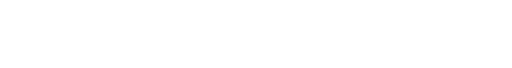
t = 0.00 s
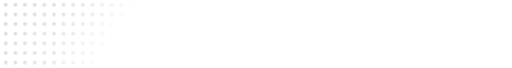
t = 0.22 s
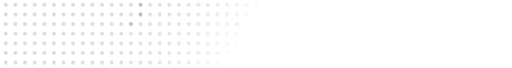
t = 0.44 s
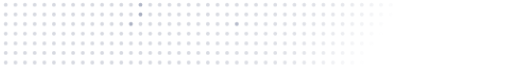
t = 0.66 s
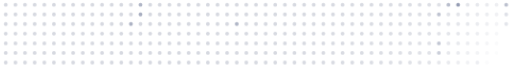
t = 0.88 s

The animated SVG that drew these frames (rendered in a browser with its animation timeline set to each time). Animation: 3 CSS @keyframes rules; one cycle of 0.88 s.

<svg xmlns="http://www.w3.org/2000/svg" width="480" height="64" viewBox="0 0 480 64">
  <style>
    text { font-family: "Widgets Sans", "DIN Next", "DIN Pro", "DIN 2014", Bahnschrift, "Noto Sans JP", "Noto Sans", sans-serif; }
    .key { fill: #2b3a67; } .sub { fill: #8c93a8; }
    .key-s { stroke: #2b3a67; fill: none; } .sub-s { stroke: #8c93a8; fill: none; }
    .name { font-size: 26px; font-weight: 400; letter-spacing: 0.04em; }
    .num { font-size: 28px; font-weight: 300; }
    .label { font-size: 11px; letter-spacing: 0.08em; }
    @media (prefers-color-scheme: dark) {
      .key { fill: #a5b4fc; } .sub { fill: #5d6480; }
      .key-s { stroke: #a5b4fc; } .sub-s { stroke: #5d6480; }
    }
    @keyframes fade { from { opacity: 0; } }
    @keyframes rise { from { opacity: 0; transform: translateY(4px); } }
    @keyframes grow { from { transform: scaleX(0); } }
    @media (prefers-reduced-motion: reduce) { * { animation: none !important; } }
  </style>
  <circle cx="4.5" cy="4.5" r="1.8" class="sub" opacity="0.35" style="animation: fade 500ms cubic-bezier(.2,.7,.2,1) 0ms both;"/>
  <circle cx="4.5" cy="13.6" r="1.8" class="sub" opacity="0.35" style="animation: fade 500ms cubic-bezier(.2,.7,.2,1) 10ms both;"/>
  <circle cx="4.5" cy="22.6" r="1.8" class="sub" opacity="0.35" style="animation: fade 500ms cubic-bezier(.2,.7,.2,1) 20ms both;"/>
  <circle cx="4.5" cy="31.7" r="1.8" class="sub" opacity="0.35" style="animation: fade 500ms cubic-bezier(.2,.7,.2,1) 30ms both;"/>
  <circle cx="4.5" cy="40.8" r="1.8" class="sub" opacity="0.35" style="animation: fade 500ms cubic-bezier(.2,.7,.2,1) 40ms both;"/>
  <circle cx="4.5" cy="49.8" r="1.8" class="sub" opacity="0.35" style="animation: fade 500ms cubic-bezier(.2,.7,.2,1) 50ms both;"/>
  <circle cx="4.5" cy="58.9" r="1.8" class="sub" opacity="0.35" style="animation: fade 500ms cubic-bezier(.2,.7,.2,1) 60ms both;"/>
  <circle cx="13.6" cy="4.5" r="1.8" class="sub" opacity="0.35" style="animation: fade 500ms cubic-bezier(.2,.7,.2,1) 16ms both;"/>
  <circle cx="13.6" cy="13.6" r="1.8" class="sub" opacity="0.35" style="animation: fade 500ms cubic-bezier(.2,.7,.2,1) 26ms both;"/>
  <circle cx="13.6" cy="22.6" r="1.8" class="sub" opacity="0.35" style="animation: fade 500ms cubic-bezier(.2,.7,.2,1) 36ms both;"/>
  <circle cx="13.6" cy="31.7" r="1.8" class="sub" opacity="0.35" style="animation: fade 500ms cubic-bezier(.2,.7,.2,1) 46ms both;"/>
  <circle cx="13.6" cy="40.8" r="1.8" class="sub" opacity="0.35" style="animation: fade 500ms cubic-bezier(.2,.7,.2,1) 56ms both;"/>
  <circle cx="13.6" cy="49.8" r="1.8" class="sub" opacity="0.35" style="animation: fade 500ms cubic-bezier(.2,.7,.2,1) 66ms both;"/>
  <circle cx="13.6" cy="58.9" r="1.8" class="sub" opacity="0.35" style="animation: fade 500ms cubic-bezier(.2,.7,.2,1) 76ms both;"/>
  <circle cx="22.6" cy="4.5" r="1.8" class="sub" opacity="0.35" style="animation: fade 500ms cubic-bezier(.2,.7,.2,1) 32ms both;"/>
  <circle cx="22.6" cy="13.6" r="1.8" class="sub" opacity="0.35" style="animation: fade 500ms cubic-bezier(.2,.7,.2,1) 42ms both;"/>
  <circle cx="22.6" cy="22.6" r="1.8" class="sub" opacity="0.35" style="animation: fade 500ms cubic-bezier(.2,.7,.2,1) 52ms both;"/>
  <circle cx="22.6" cy="31.7" r="1.8" class="sub" opacity="0.35" style="animation: fade 500ms cubic-bezier(.2,.7,.2,1) 62ms both;"/>
  <circle cx="22.6" cy="40.8" r="1.8" class="sub" opacity="0.35" style="animation: fade 500ms cubic-bezier(.2,.7,.2,1) 72ms both;"/>
  <circle cx="22.6" cy="49.8" r="1.8" class="sub" opacity="0.35" style="animation: fade 500ms cubic-bezier(.2,.7,.2,1) 82ms both;"/>
  <circle cx="22.6" cy="58.9" r="1.8" class="sub" opacity="0.35" style="animation: fade 500ms cubic-bezier(.2,.7,.2,1) 92ms both;"/>
  <circle cx="31.7" cy="4.5" r="1.8" class="sub" opacity="0.35" style="animation: fade 500ms cubic-bezier(.2,.7,.2,1) 48ms both;"/>
  <circle cx="31.7" cy="13.6" r="1.8" class="sub" opacity="0.35" style="animation: fade 500ms cubic-bezier(.2,.7,.2,1) 58ms both;"/>
  <circle cx="31.7" cy="22.6" r="1.8" class="sub" opacity="0.35" style="animation: fade 500ms cubic-bezier(.2,.7,.2,1) 68ms both;"/>
  <circle cx="31.7" cy="31.7" r="1.8" class="sub" opacity="0.35" style="animation: fade 500ms cubic-bezier(.2,.7,.2,1) 78ms both;"/>
  <circle cx="31.7" cy="40.8" r="1.8" class="sub" opacity="0.35" style="animation: fade 500ms cubic-bezier(.2,.7,.2,1) 88ms both;"/>
  <circle cx="31.7" cy="49.8" r="1.8" class="sub" opacity="0.35" style="animation: fade 500ms cubic-bezier(.2,.7,.2,1) 98ms both;"/>
  <circle cx="31.7" cy="58.9" r="1.8" class="sub" opacity="0.35" style="animation: fade 500ms cubic-bezier(.2,.7,.2,1) 108ms both;"/>
  <circle cx="40.8" cy="4.5" r="1.8" class="sub" opacity="0.35" style="animation: fade 500ms cubic-bezier(.2,.7,.2,1) 64ms both;"/>
  <circle cx="40.8" cy="13.6" r="1.8" class="sub" opacity="0.35" style="animation: fade 500ms cubic-bezier(.2,.7,.2,1) 74ms both;"/>
  <circle cx="40.8" cy="22.6" r="1.8" class="sub" opacity="0.35" style="animation: fade 500ms cubic-bezier(.2,.7,.2,1) 84ms both;"/>
  <circle cx="40.8" cy="31.7" r="1.8" class="sub" opacity="0.35" style="animation: fade 500ms cubic-bezier(.2,.7,.2,1) 94ms both;"/>
  <circle cx="40.8" cy="40.8" r="1.8" class="sub" opacity="0.35" style="animation: fade 500ms cubic-bezier(.2,.7,.2,1) 104ms both;"/>
  <circle cx="40.8" cy="49.8" r="1.8" class="sub" opacity="0.35" style="animation: fade 500ms cubic-bezier(.2,.7,.2,1) 114ms both;"/>
  <circle cx="40.8" cy="58.9" r="1.8" class="sub" opacity="0.35" style="animation: fade 500ms cubic-bezier(.2,.7,.2,1) 124ms both;"/>
  <circle cx="49.8" cy="4.5" r="1.8" class="sub" opacity="0.35" style="animation: fade 500ms cubic-bezier(.2,.7,.2,1) 80ms both;"/>
  <circle cx="49.8" cy="13.6" r="1.8" class="sub" opacity="0.35" style="animation: fade 500ms cubic-bezier(.2,.7,.2,1) 90ms both;"/>
  <circle cx="49.8" cy="22.6" r="1.8" class="sub" opacity="0.35" style="animation: fade 500ms cubic-bezier(.2,.7,.2,1) 100ms both;"/>
  <circle cx="49.8" cy="31.7" r="1.8" class="sub" opacity="0.35" style="animation: fade 500ms cubic-bezier(.2,.7,.2,1) 110ms both;"/>
  <circle cx="49.8" cy="40.8" r="1.8" class="sub" opacity="0.35" style="animation: fade 500ms cubic-bezier(.2,.7,.2,1) 120ms both;"/>
  <circle cx="49.8" cy="49.8" r="1.8" class="sub" opacity="0.35" style="animation: fade 500ms cubic-bezier(.2,.7,.2,1) 130ms both;"/>
  <circle cx="49.8" cy="58.9" r="1.8" class="sub" opacity="0.35" style="animation: fade 500ms cubic-bezier(.2,.7,.2,1) 140ms both;"/>
  <circle cx="58.9" cy="4.5" r="1.8" class="sub" opacity="0.35" style="animation: fade 500ms cubic-bezier(.2,.7,.2,1) 96ms both;"/>
  <circle cx="58.9" cy="13.6" r="1.8" class="sub" opacity="0.35" style="animation: fade 500ms cubic-bezier(.2,.7,.2,1) 106ms both;"/>
  <circle cx="58.9" cy="22.6" r="1.8" class="sub" opacity="0.35" style="animation: fade 500ms cubic-bezier(.2,.7,.2,1) 116ms both;"/>
  <circle cx="58.9" cy="31.7" r="1.8" class="sub" opacity="0.35" style="animation: fade 500ms cubic-bezier(.2,.7,.2,1) 126ms both;"/>
  <circle cx="58.9" cy="40.8" r="1.8" class="sub" opacity="0.35" style="animation: fade 500ms cubic-bezier(.2,.7,.2,1) 136ms both;"/>
  <circle cx="58.9" cy="49.8" r="1.8" class="sub" opacity="0.35" style="animation: fade 500ms cubic-bezier(.2,.7,.2,1) 146ms both;"/>
  <circle cx="58.9" cy="58.9" r="1.8" class="sub" opacity="0.35" style="animation: fade 500ms cubic-bezier(.2,.7,.2,1) 156ms both;"/>
  <circle cx="67.9" cy="4.5" r="1.8" class="sub" opacity="0.35" style="animation: fade 500ms cubic-bezier(.2,.7,.2,1) 112ms both;"/>
  <circle cx="67.9" cy="13.6" r="1.8" class="sub" opacity="0.35" style="animation: fade 500ms cubic-bezier(.2,.7,.2,1) 122ms both;"/>
  <circle cx="67.9" cy="22.6" r="1.8" class="sub" opacity="0.35" style="animation: fade 500ms cubic-bezier(.2,.7,.2,1) 132ms both;"/>
  <circle cx="67.9" cy="31.7" r="1.8" class="sub" opacity="0.35" style="animation: fade 500ms cubic-bezier(.2,.7,.2,1) 142ms both;"/>
  <circle cx="67.9" cy="40.8" r="1.8" class="sub" opacity="0.35" style="animation: fade 500ms cubic-bezier(.2,.7,.2,1) 152ms both;"/>
  <circle cx="67.9" cy="49.8" r="1.8" class="sub" opacity="0.35" style="animation: fade 500ms cubic-bezier(.2,.7,.2,1) 162ms both;"/>
  <circle cx="67.9" cy="58.9" r="1.8" class="sub" opacity="0.35" style="animation: fade 500ms cubic-bezier(.2,.7,.2,1) 172ms both;"/>
  <circle cx="77" cy="4.5" r="1.8" class="sub" opacity="0.35" style="animation: fade 500ms cubic-bezier(.2,.7,.2,1) 128ms both;"/>
  <circle cx="77" cy="13.6" r="1.8" class="sub" opacity="0.35" style="animation: fade 500ms cubic-bezier(.2,.7,.2,1) 138ms both;"/>
  <circle cx="77" cy="22.6" r="1.8" class="sub" opacity="0.35" style="animation: fade 500ms cubic-bezier(.2,.7,.2,1) 148ms both;"/>
  <circle cx="77" cy="31.7" r="1.8" class="sub" opacity="0.35" style="animation: fade 500ms cubic-bezier(.2,.7,.2,1) 158ms both;"/>
  <circle cx="77" cy="40.8" r="1.8" class="sub" opacity="0.35" style="animation: fade 500ms cubic-bezier(.2,.7,.2,1) 168ms both;"/>
  <circle cx="77" cy="49.8" r="1.8" class="sub" opacity="0.35" style="animation: fade 500ms cubic-bezier(.2,.7,.2,1) 178ms both;"/>
  <circle cx="77" cy="58.9" r="1.8" class="sub" opacity="0.35" style="animation: fade 500ms cubic-bezier(.2,.7,.2,1) 188ms both;"/>
  <circle cx="86" cy="4.5" r="1.8" class="sub" opacity="0.35" style="animation: fade 500ms cubic-bezier(.2,.7,.2,1) 144ms both;"/>
  <circle cx="86" cy="13.6" r="1.8" class="sub" opacity="0.35" style="animation: fade 500ms cubic-bezier(.2,.7,.2,1) 154ms both;"/>
  <circle cx="86" cy="22.6" r="1.8" class="sub" opacity="0.35" style="animation: fade 500ms cubic-bezier(.2,.7,.2,1) 164ms both;"/>
  <circle cx="86" cy="31.7" r="1.8" class="sub" opacity="0.35" style="animation: fade 500ms cubic-bezier(.2,.7,.2,1) 174ms both;"/>
  <circle cx="86" cy="40.8" r="1.8" class="sub" opacity="0.35" style="animation: fade 500ms cubic-bezier(.2,.7,.2,1) 184ms both;"/>
  <circle cx="86" cy="49.8" r="1.8" class="sub" opacity="0.35" style="animation: fade 500ms cubic-bezier(.2,.7,.2,1) 194ms both;"/>
  <circle cx="86" cy="58.9" r="1.8" class="sub" opacity="0.35" style="animation: fade 500ms cubic-bezier(.2,.7,.2,1) 204ms both;"/>
  <circle cx="95.1" cy="4.5" r="1.8" class="sub" opacity="0.35" style="animation: fade 500ms cubic-bezier(.2,.7,.2,1) 160ms both;"/>
  <circle cx="95.1" cy="13.6" r="1.8" class="sub" opacity="0.35" style="animation: fade 500ms cubic-bezier(.2,.7,.2,1) 170ms both;"/>
  <circle cx="95.1" cy="22.6" r="1.8" class="sub" opacity="0.35" style="animation: fade 500ms cubic-bezier(.2,.7,.2,1) 180ms both;"/>
  <circle cx="95.1" cy="31.7" r="1.8" class="sub" opacity="0.35" style="animation: fade 500ms cubic-bezier(.2,.7,.2,1) 190ms both;"/>
  <circle cx="95.1" cy="40.8" r="1.8" class="sub" opacity="0.35" style="animation: fade 500ms cubic-bezier(.2,.7,.2,1) 200ms both;"/>
  <circle cx="95.1" cy="49.8" r="1.8" class="sub" opacity="0.35" style="animation: fade 500ms cubic-bezier(.2,.7,.2,1) 210ms both;"/>
  <circle cx="95.1" cy="58.9" r="1.8" class="sub" opacity="0.35" style="animation: fade 500ms cubic-bezier(.2,.7,.2,1) 220ms both;"/>
  <circle cx="104.2" cy="4.5" r="1.8" class="sub" opacity="0.35" style="animation: fade 500ms cubic-bezier(.2,.7,.2,1) 176ms both;"/>
  <circle cx="104.2" cy="13.6" r="1.8" class="sub" opacity="0.35" style="animation: fade 500ms cubic-bezier(.2,.7,.2,1) 186ms both;"/>
  <circle cx="104.2" cy="22.6" r="1.8" class="sub" opacity="0.35" style="animation: fade 500ms cubic-bezier(.2,.7,.2,1) 196ms both;"/>
  <circle cx="104.2" cy="31.7" r="1.8" class="sub" opacity="0.35" style="animation: fade 500ms cubic-bezier(.2,.7,.2,1) 206ms both;"/>
  <circle cx="104.2" cy="40.8" r="1.8" class="sub" opacity="0.35" style="animation: fade 500ms cubic-bezier(.2,.7,.2,1) 216ms both;"/>
  <circle cx="104.2" cy="49.8" r="1.8" class="sub" opacity="0.35" style="animation: fade 500ms cubic-bezier(.2,.7,.2,1) 226ms both;"/>
  <circle cx="104.2" cy="58.9" r="1.8" class="sub" opacity="0.35" style="animation: fade 500ms cubic-bezier(.2,.7,.2,1) 236ms both;"/>
  <circle cx="113.2" cy="4.5" r="1.8" class="sub" opacity="0.35" style="animation: fade 500ms cubic-bezier(.2,.7,.2,1) 192ms both;"/>
  <circle cx="113.2" cy="13.6" r="1.8" class="sub" opacity="0.35" style="animation: fade 500ms cubic-bezier(.2,.7,.2,1) 202ms both;"/>
  <circle cx="113.2" cy="22.6" r="1.8" class="sub" opacity="0.35" style="animation: fade 500ms cubic-bezier(.2,.7,.2,1) 212ms both;"/>
  <circle cx="113.2" cy="31.7" r="1.8" class="sub" opacity="0.35" style="animation: fade 500ms cubic-bezier(.2,.7,.2,1) 222ms both;"/>
  <circle cx="113.2" cy="40.8" r="1.8" class="sub" opacity="0.35" style="animation: fade 500ms cubic-bezier(.2,.7,.2,1) 232ms both;"/>
  <circle cx="113.2" cy="49.8" r="1.8" class="sub" opacity="0.35" style="animation: fade 500ms cubic-bezier(.2,.7,.2,1) 242ms both;"/>
  <circle cx="113.2" cy="58.9" r="1.8" class="sub" opacity="0.35" style="animation: fade 500ms cubic-bezier(.2,.7,.2,1) 252ms both;"/>
  <circle cx="122.3" cy="4.5" r="1.8" class="sub" opacity="0.35" style="animation: fade 500ms cubic-bezier(.2,.7,.2,1) 208ms both;"/>
  <circle cx="122.3" cy="13.6" r="1.8" class="sub" opacity="0.35" style="animation: fade 500ms cubic-bezier(.2,.7,.2,1) 218ms both;"/>
  <circle cx="122.3" cy="22.6" r="1.8" class="key" opacity="0.39" style="animation: fade 500ms cubic-bezier(.2,.7,.2,1) 228ms both;"/>
  <circle cx="122.3" cy="31.7" r="1.8" class="sub" opacity="0.35" style="animation: fade 500ms cubic-bezier(.2,.7,.2,1) 238ms both;"/>
  <circle cx="122.3" cy="40.8" r="1.8" class="sub" opacity="0.35" style="animation: fade 500ms cubic-bezier(.2,.7,.2,1) 248ms both;"/>
  <circle cx="122.3" cy="49.8" r="1.8" class="sub" opacity="0.35" style="animation: fade 500ms cubic-bezier(.2,.7,.2,1) 258ms both;"/>
  <circle cx="122.3" cy="58.9" r="1.8" class="sub" opacity="0.35" style="animation: fade 500ms cubic-bezier(.2,.7,.2,1) 268ms both;"/>
  <circle cx="131.3" cy="4.5" r="1.8" class="key" opacity="0.37" style="animation: fade 500ms cubic-bezier(.2,.7,.2,1) 224ms both;"/>
  <circle cx="131.3" cy="13.6" r="1.8" class="key" opacity="0.41" style="animation: fade 500ms cubic-bezier(.2,.7,.2,1) 234ms both;"/>
  <circle cx="131.3" cy="22.6" r="1.8" class="sub" opacity="0.35" style="animation: fade 500ms cubic-bezier(.2,.7,.2,1) 244ms both;"/>
  <circle cx="131.3" cy="31.7" r="1.8" class="sub" opacity="0.35" style="animation: fade 500ms cubic-bezier(.2,.7,.2,1) 254ms both;"/>
  <circle cx="131.3" cy="40.8" r="1.8" class="sub" opacity="0.35" style="animation: fade 500ms cubic-bezier(.2,.7,.2,1) 264ms both;"/>
  <circle cx="131.3" cy="49.8" r="1.8" class="sub" opacity="0.35" style="animation: fade 500ms cubic-bezier(.2,.7,.2,1) 274ms both;"/>
  <circle cx="131.3" cy="58.9" r="1.8" class="sub" opacity="0.35" style="animation: fade 500ms cubic-bezier(.2,.7,.2,1) 284ms both;"/>
  <circle cx="140.4" cy="4.5" r="1.8" class="sub" opacity="0.35" style="animation: fade 500ms cubic-bezier(.2,.7,.2,1) 240ms both;"/>
  <circle cx="140.4" cy="13.6" r="1.8" class="sub" opacity="0.35" style="animation: fade 500ms cubic-bezier(.2,.7,.2,1) 250ms both;"/>
  <circle cx="140.4" cy="22.6" r="1.8" class="sub" opacity="0.35" style="animation: fade 500ms cubic-bezier(.2,.7,.2,1) 260ms both;"/>
  <circle cx="140.4" cy="31.7" r="1.8" class="sub" opacity="0.35" style="animation: fade 500ms cubic-bezier(.2,.7,.2,1) 270ms both;"/>
  <circle cx="140.4" cy="40.8" r="1.8" class="sub" opacity="0.35" style="animation: fade 500ms cubic-bezier(.2,.7,.2,1) 280ms both;"/>
  <circle cx="140.4" cy="49.8" r="1.8" class="sub" opacity="0.35" style="animation: fade 500ms cubic-bezier(.2,.7,.2,1) 290ms both;"/>
  <circle cx="140.4" cy="58.9" r="1.8" class="sub" opacity="0.35" style="animation: fade 500ms cubic-bezier(.2,.7,.2,1) 300ms both;"/>
  <circle cx="149.4" cy="4.5" r="1.8" class="sub" opacity="0.35" style="animation: fade 500ms cubic-bezier(.2,.7,.2,1) 256ms both;"/>
  <circle cx="149.4" cy="13.6" r="1.8" class="sub" opacity="0.35" style="animation: fade 500ms cubic-bezier(.2,.7,.2,1) 266ms both;"/>
  <circle cx="149.4" cy="22.6" r="1.8" class="sub" opacity="0.35" style="animation: fade 500ms cubic-bezier(.2,.7,.2,1) 276ms both;"/>
  <circle cx="149.4" cy="31.7" r="1.8" class="sub" opacity="0.35" style="animation: fade 500ms cubic-bezier(.2,.7,.2,1) 286ms both;"/>
  <circle cx="149.4" cy="40.8" r="1.8" class="sub" opacity="0.35" style="animation: fade 500ms cubic-bezier(.2,.7,.2,1) 296ms both;"/>
  <circle cx="149.4" cy="49.8" r="1.8" class="sub" opacity="0.35" style="animation: fade 500ms cubic-bezier(.2,.7,.2,1) 306ms both;"/>
  <circle cx="149.4" cy="58.9" r="1.8" class="sub" opacity="0.35" style="animation: fade 500ms cubic-bezier(.2,.7,.2,1) 316ms both;"/>
  <circle cx="158.5" cy="4.5" r="1.8" class="sub" opacity="0.35" style="animation: fade 500ms cubic-bezier(.2,.7,.2,1) 272ms both;"/>
  <circle cx="158.5" cy="13.6" r="1.8" class="sub" opacity="0.35" style="animation: fade 500ms cubic-bezier(.2,.7,.2,1) 282ms both;"/>
  <circle cx="158.5" cy="22.6" r="1.8" class="sub" opacity="0.35" style="animation: fade 500ms cubic-bezier(.2,.7,.2,1) 292ms both;"/>
  <circle cx="158.5" cy="31.7" r="1.8" class="sub" opacity="0.35" style="animation: fade 500ms cubic-bezier(.2,.7,.2,1) 302ms both;"/>
  <circle cx="158.5" cy="40.8" r="1.8" class="sub" opacity="0.35" style="animation: fade 500ms cubic-bezier(.2,.7,.2,1) 312ms both;"/>
  <circle cx="158.5" cy="49.8" r="1.8" class="sub" opacity="0.35" style="animation: fade 500ms cubic-bezier(.2,.7,.2,1) 322ms both;"/>
  <circle cx="158.5" cy="58.9" r="1.8" class="sub" opacity="0.35" style="animation: fade 500ms cubic-bezier(.2,.7,.2,1) 332ms both;"/>
  <circle cx="167.5" cy="4.5" r="1.8" class="sub" opacity="0.35" style="animation: fade 500ms cubic-bezier(.2,.7,.2,1) 288ms both;"/>
  <circle cx="167.5" cy="13.6" r="1.8" class="sub" opacity="0.35" style="animation: fade 500ms cubic-bezier(.2,.7,.2,1) 298ms both;"/>
  <circle cx="167.5" cy="22.6" r="1.8" class="sub" opacity="0.35" style="animation: fade 500ms cubic-bezier(.2,.7,.2,1) 308ms both;"/>
  <circle cx="167.5" cy="31.7" r="1.8" class="sub" opacity="0.35" style="animation: fade 500ms cubic-bezier(.2,.7,.2,1) 318ms both;"/>
  <circle cx="167.5" cy="40.8" r="1.8" class="sub" opacity="0.35" style="animation: fade 500ms cubic-bezier(.2,.7,.2,1) 328ms both;"/>
  <circle cx="167.5" cy="49.8" r="1.8" class="sub" opacity="0.35" style="animation: fade 500ms cubic-bezier(.2,.7,.2,1) 338ms both;"/>
  <circle cx="167.5" cy="58.9" r="1.8" class="sub" opacity="0.35" style="animation: fade 500ms cubic-bezier(.2,.7,.2,1) 348ms both;"/>
  <circle cx="176.6" cy="4.5" r="1.8" class="sub" opacity="0.35" style="animation: fade 500ms cubic-bezier(.2,.7,.2,1) 304ms both;"/>
  <circle cx="176.6" cy="13.6" r="1.8" class="sub" opacity="0.35" style="animation: fade 500ms cubic-bezier(.2,.7,.2,1) 314ms both;"/>
  <circle cx="176.6" cy="22.6" r="1.8" class="sub" opacity="0.35" style="animation: fade 500ms cubic-bezier(.2,.7,.2,1) 324ms both;"/>
  <circle cx="176.6" cy="31.7" r="1.8" class="sub" opacity="0.35" style="animation: fade 500ms cubic-bezier(.2,.7,.2,1) 334ms both;"/>
  <circle cx="176.6" cy="40.8" r="1.8" class="sub" opacity="0.35" style="animation: fade 500ms cubic-bezier(.2,.7,.2,1) 344ms both;"/>
  <circle cx="176.6" cy="49.8" r="1.8" class="sub" opacity="0.35" style="animation: fade 500ms cubic-bezier(.2,.7,.2,1) 354ms both;"/>
  <circle cx="176.6" cy="58.9" r="1.8" class="sub" opacity="0.35" style="animation: fade 500ms cubic-bezier(.2,.7,.2,1) 364ms both;"/>
  <circle cx="185.7" cy="4.5" r="1.8" class="sub" opacity="0.35" style="animation: fade 500ms cubic-bezier(.2,.7,.2,1) 320ms both;"/>
  <circle cx="185.7" cy="13.6" r="1.8" class="sub" opacity="0.35" style="animation: fade 500ms cubic-bezier(.2,.7,.2,1) 330ms both;"/>
  <circle cx="185.7" cy="22.6" r="1.8" class="sub" opacity="0.35" style="animation: fade 500ms cubic-bezier(.2,.7,.2,1) 340ms both;"/>
  <circle cx="185.7" cy="31.7" r="1.8" class="sub" opacity="0.35" style="animation: fade 500ms cubic-bezier(.2,.7,.2,1) 350ms both;"/>
  <circle cx="185.7" cy="40.8" r="1.8" class="sub" opacity="0.35" style="animation: fade 500ms cubic-bezier(.2,.7,.2,1) 360ms both;"/>
  <circle cx="185.7" cy="49.8" r="1.8" class="sub" opacity="0.35" style="animation: fade 500ms cubic-bezier(.2,.7,.2,1) 370ms both;"/>
  <circle cx="185.7" cy="58.9" r="1.8" class="sub" opacity="0.35" style="animation: fade 500ms cubic-bezier(.2,.7,.2,1) 380ms both;"/>
  <circle cx="194.7" cy="4.5" r="1.8" class="sub" opacity="0.35" style="animation: fade 500ms cubic-bezier(.2,.7,.2,1) 336ms both;"/>
  <circle cx="194.7" cy="13.6" r="1.8" class="sub" opacity="0.35" style="animation: fade 500ms cubic-bezier(.2,.7,.2,1) 346ms both;"/>
  <circle cx="194.7" cy="22.6" r="1.8" class="sub" opacity="0.35" style="animation: fade 500ms cubic-bezier(.2,.7,.2,1) 356ms both;"/>
  <circle cx="194.7" cy="31.7" r="1.8" class="sub" opacity="0.35" style="animation: fade 500ms cubic-bezier(.2,.7,.2,1) 366ms both;"/>
  <circle cx="194.7" cy="40.8" r="1.8" class="sub" opacity="0.35" style="animation: fade 500ms cubic-bezier(.2,.7,.2,1) 376ms both;"/>
  <circle cx="194.7" cy="49.8" r="1.8" class="sub" opacity="0.35" style="animation: fade 500ms cubic-bezier(.2,.7,.2,1) 386ms both;"/>
  <circle cx="194.7" cy="58.9" r="1.8" class="sub" opacity="0.35" style="animation: fade 500ms cubic-bezier(.2,.7,.2,1) 396ms both;"/>
  <circle cx="203.8" cy="4.5" r="1.8" class="sub" opacity="0.35" style="animation: fade 500ms cubic-bezier(.2,.7,.2,1) 352ms both;"/>
  <circle cx="203.8" cy="13.6" r="1.8" class="sub" opacity="0.35" style="animation: fade 500ms cubic-bezier(.2,.7,.2,1) 362ms both;"/>
  <circle cx="203.8" cy="22.6" r="1.8" class="sub" opacity="0.35" style="animation: fade 500ms cubic-bezier(.2,.7,.2,1) 372ms both;"/>
  <circle cx="203.8" cy="31.7" r="1.8" class="sub" opacity="0.35" style="animation: fade 500ms cubic-bezier(.2,.7,.2,1) 382ms both;"/>
  <circle cx="203.8" cy="40.8" r="1.8" class="sub" opacity="0.35" style="animation: fade 500ms cubic-bezier(.2,.7,.2,1) 392ms both;"/>
  <circle cx="203.8" cy="49.8" r="1.8" class="sub" opacity="0.35" style="animation: fade 500ms cubic-bezier(.2,.7,.2,1) 402ms both;"/>
  <circle cx="203.8" cy="58.9" r="1.8" class="sub" opacity="0.35" style="animation: fade 500ms cubic-bezier(.2,.7,.2,1) 412ms both;"/>
  <circle cx="212.8" cy="4.5" r="1.8" class="sub" opacity="0.35" style="animation: fade 500ms cubic-bezier(.2,.7,.2,1) 368ms both;"/>
  <circle cx="212.8" cy="13.6" r="1.8" class="sub" opacity="0.35" style="animation: fade 500ms cubic-bezier(.2,.7,.2,1) 378ms both;"/>
  <circle cx="212.8" cy="22.6" r="1.8" class="sub" opacity="0.35" style="animation: fade 500ms cubic-bezier(.2,.7,.2,1) 388ms both;"/>
  <circle cx="212.8" cy="31.7" r="1.8" class="sub" opacity="0.35" style="animation: fade 500ms cubic-bezier(.2,.7,.2,1) 398ms both;"/>
  <circle cx="212.8" cy="40.8" r="1.8" class="sub" opacity="0.35" style="animation: fade 500ms cubic-bezier(.2,.7,.2,1) 408ms both;"/>
  <circle cx="212.8" cy="49.8" r="1.8" class="sub" opacity="0.35" style="animation: fade 500ms cubic-bezier(.2,.7,.2,1) 418ms both;"/>
  <circle cx="212.8" cy="58.9" r="1.8" class="sub" opacity="0.35" style="animation: fade 500ms cubic-bezier(.2,.7,.2,1) 428ms both;"/>
  <circle cx="221.9" cy="4.5" r="1.8" class="sub" opacity="0.35" style="animation: fade 500ms cubic-bezier(.2,.7,.2,1) 384ms both;"/>
  <circle cx="221.9" cy="13.6" r="1.8" class="sub" opacity="0.35" style="animation: fade 500ms cubic-bezier(.2,.7,.2,1) 394ms both;"/>
  <circle cx="221.9" cy="22.6" r="1.8" class="key" opacity="0.37" style="animation: fade 500ms cubic-bezier(.2,.7,.2,1) 404ms both;"/>
  <circle cx="221.9" cy="31.7" r="1.8" class="sub" opacity="0.35" style="animation: fade 500ms cubic-bezier(.2,.7,.2,1) 414ms both;"/>
  <circle cx="221.9" cy="40.8" r="1.8" class="sub" opacity="0.35" style="animation: fade 500ms cubic-bezier(.2,.7,.2,1) 424ms both;"/>
  <circle cx="221.9" cy="49.8" r="1.8" class="sub" opacity="0.35" style="animation: fade 500ms cubic-bezier(.2,.7,.2,1) 434ms both;"/>
  <circle cx="221.9" cy="58.9" r="1.8" class="sub" opacity="0.35" style="animation: fade 500ms cubic-bezier(.2,.7,.2,1) 444ms both;"/>
  <circle cx="230.9" cy="4.5" r="1.8" class="sub" opacity="0.35" style="animation: fade 500ms cubic-bezier(.2,.7,.2,1) 400ms both;"/>
  <circle cx="230.9" cy="13.6" r="1.8" class="sub" opacity="0.35" style="animation: fade 500ms cubic-bezier(.2,.7,.2,1) 410ms both;"/>
  <circle cx="230.9" cy="22.6" r="1.8" class="sub" opacity="0.35" style="animation: fade 500ms cubic-bezier(.2,.7,.2,1) 420ms both;"/>
  <circle cx="230.9" cy="31.7" r="1.8" class="sub" opacity="0.35" style="animation: fade 500ms cubic-bezier(.2,.7,.2,1) 430ms both;"/>
  <circle cx="230.9" cy="40.8" r="1.8" class="sub" opacity="0.35" style="animation: fade 500ms cubic-bezier(.2,.7,.2,1) 440ms both;"/>
  <circle cx="230.9" cy="49.8" r="1.8" class="sub" opacity="0.35" style="animation: fade 500ms cubic-bezier(.2,.7,.2,1) 450ms both;"/>
  <circle cx="230.9" cy="58.9" r="1.8" class="sub" opacity="0.35" style="animation: fade 500ms cubic-bezier(.2,.7,.2,1) 460ms both;"/>
  <circle cx="240" cy="4.5" r="1.8" class="sub" opacity="0.35" style="animation: fade 500ms cubic-bezier(.2,.7,.2,1) 416ms both;"/>
  <circle cx="240" cy="13.6" r="1.8" class="sub" opacity="0.35" style="animation: fade 500ms cubic-bezier(.2,.7,.2,1) 426ms both;"/>
  <circle cx="240" cy="22.6" r="1.8" class="sub" opacity="0.35" style="animation: fade 500ms cubic-bezier(.2,.7,.2,1) 436ms both;"/>
  <circle cx="240" cy="31.7" r="1.8" class="sub" opacity="0.35" style="animation: fade 500ms cubic-bezier(.2,.7,.2,1) 446ms both;"/>
  <circle cx="240" cy="40.8" r="1.8" class="sub" opacity="0.35" style="animation: fade 500ms cubic-bezier(.2,.7,.2,1) 456ms both;"/>
  <circle cx="240" cy="49.8" r="1.8" class="sub" opacity="0.35" style="animation: fade 500ms cubic-bezier(.2,.7,.2,1) 466ms both;"/>
  <circle cx="240" cy="58.9" r="1.8" class="sub" opacity="0.35" style="animation: fade 500ms cubic-bezier(.2,.7,.2,1) 476ms both;"/>
  <circle cx="249.1" cy="4.5" r="1.8" class="sub" opacity="0.35" style="animation: fade 500ms cubic-bezier(.2,.7,.2,1) 432ms both;"/>
  <circle cx="249.1" cy="13.6" r="1.8" class="sub" opacity="0.35" style="animation: fade 500ms cubic-bezier(.2,.7,.2,1) 442ms both;"/>
  <circle cx="249.1" cy="22.6" r="1.8" class="sub" opacity="0.35" style="animation: fade 500ms cubic-bezier(.2,.7,.2,1) 452ms both;"/>
  <circle cx="249.1" cy="31.7" r="1.8" class="sub" opacity="0.35" style="animation: fade 500ms cubic-bezier(.2,.7,.2,1) 462ms both;"/>
  <circle cx="249.1" cy="40.8" r="1.8" class="sub" opacity="0.35" style="animation: fade 500ms cubic-bezier(.2,.7,.2,1) 472ms both;"/>
  <circle cx="249.1" cy="49.8" r="1.8" class="sub" opacity="0.35" style="animation: fade 500ms cubic-bezier(.2,.7,.2,1) 482ms both;"/>
  <circle cx="249.1" cy="58.9" r="1.8" class="sub" opacity="0.35" style="animation: fade 500ms cubic-bezier(.2,.7,.2,1) 492ms both;"/>
  <circle cx="258.1" cy="4.5" r="1.8" class="sub" opacity="0.35" style="animation: fade 500ms cubic-bezier(.2,.7,.2,1) 448ms both;"/>
  <circle cx="258.1" cy="13.6" r="1.8" class="sub" opacity="0.35" style="animation: fade 500ms cubic-bezier(.2,.7,.2,1) 458ms both;"/>
  <circle cx="258.1" cy="22.6" r="1.8" class="sub" opacity="0.35" style="animation: fade 500ms cubic-bezier(.2,.7,.2,1) 468ms both;"/>
  <circle cx="258.1" cy="31.7" r="1.8" class="sub" opacity="0.35" style="animation: fade 500ms cubic-bezier(.2,.7,.2,1) 478ms both;"/>
  <circle cx="258.1" cy="40.8" r="1.8" class="sub" opacity="0.35" style="animation: fade 500ms cubic-bezier(.2,.7,.2,1) 488ms both;"/>
  <circle cx="258.1" cy="49.8" r="1.8" class="sub" opacity="0.35" style="animation: fade 500ms cubic-bezier(.2,.7,.2,1) 498ms both;"/>
  <circle cx="258.1" cy="58.9" r="1.8" class="sub" opacity="0.35" style="animation: fade 500ms cubic-bezier(.2,.7,.2,1) 508ms both;"/>
  <circle cx="267.2" cy="4.5" r="1.8" class="sub" opacity="0.35" style="animation: fade 500ms cubic-bezier(.2,.7,.2,1) 464ms both;"/>
  <circle cx="267.2" cy="13.6" r="1.8" class="sub" opacity="0.35" style="animation: fade 500ms cubic-bezier(.2,.7,.2,1) 474ms both;"/>
  <circle cx="267.2" cy="22.6" r="1.8" class="sub" opacity="0.35" style="animation: fade 500ms cubic-bezier(.2,.7,.2,1) 484ms both;"/>
  <circle cx="267.2" cy="31.7" r="1.8" class="sub" opacity="0.35" style="animation: fade 500ms cubic-bezier(.2,.7,.2,1) 494ms both;"/>
  <circle cx="267.2" cy="40.8" r="1.8" class="sub" opacity="0.35" style="animation: fade 500ms cubic-bezier(.2,.7,.2,1) 504ms both;"/>
  <circle cx="267.2" cy="49.8" r="1.8" class="sub" opacity="0.35" style="animation: fade 500ms cubic-bezier(.2,.7,.2,1) 514ms both;"/>
  <circle cx="267.2" cy="58.9" r="1.8" class="sub" opacity="0.35" style="animation: fade 500ms cubic-bezier(.2,.7,.2,1) 524ms both;"/>
  <circle cx="276.2" cy="4.5" r="1.8" class="sub" opacity="0.35" style="animation: fade 500ms cubic-bezier(.2,.7,.2,1) 480ms both;"/>
  <circle cx="276.2" cy="13.6" r="1.8" class="sub" opacity="0.35" style="animation: fade 500ms cubic-bezier(.2,.7,.2,1) 490ms both;"/>
  <circle cx="276.2" cy="22.6" r="1.8" class="sub" opacity="0.35" style="animation: fade 500ms cubic-bezier(.2,.7,.2,1) 500ms both;"/>
  <circle cx="276.2" cy="31.7" r="1.8" class="sub" opacity="0.35" style="animation: fade 500ms cubic-bezier(.2,.7,.2,1) 510ms both;"/>
  <circle cx="276.2" cy="40.8" r="1.8" class="sub" opacity="0.35" style="animation: fade 500ms cubic-bezier(.2,.7,.2,1) 520ms both;"/>
  <circle cx="276.2" cy="49.8" r="1.8" class="sub" opacity="0.35" style="animation: fade 500ms cubic-bezier(.2,.7,.2,1) 530ms both;"/>
  <circle cx="276.2" cy="58.9" r="1.8" class="sub" opacity="0.35" style="animation: fade 500ms cubic-bezier(.2,.7,.2,1) 540ms both;"/>
  <circle cx="285.3" cy="4.5" r="1.8" class="sub" opacity="0.35" style="animation: fade 500ms cubic-bezier(.2,.7,.2,1) 496ms both;"/>
  <circle cx="285.3" cy="13.6" r="1.8" class="sub" opacity="0.35" style="animation: fade 500ms cubic-bezier(.2,.7,.2,1) 506ms both;"/>
  <circle cx="285.3" cy="22.6" r="1.8" class="sub" opacity="0.35" style="animation: fade 500ms cubic-bezier(.2,.7,.2,1) 516ms both;"/>
  <circle cx="285.3" cy="31.7" r="1.8" class="sub" opacity="0.35" style="animation: fade 500ms cubic-bezier(.2,.7,.2,1) 526ms both;"/>
  <circle cx="285.3" cy="40.8" r="1.8" class="sub" opacity="0.35" style="animation: fade 500ms cubic-bezier(.2,.7,.2,1) 536ms both;"/>
  <circle cx="285.3" cy="49.8" r="1.8" class="sub" opacity="0.35" style="animation: fade 500ms cubic-bezier(.2,.7,.2,1) 546ms both;"/>
  <circle cx="285.3" cy="58.9" r="1.8" class="sub" opacity="0.35" style="animation: fade 500ms cubic-bezier(.2,.7,.2,1) 556ms both;"/>
  <circle cx="294.3" cy="4.5" r="1.8" class="sub" opacity="0.35" style="animation: fade 500ms cubic-bezier(.2,.7,.2,1) 512ms both;"/>
  <circle cx="294.3" cy="13.6" r="1.8" class="sub" opacity="0.35" style="animation: fade 500ms cubic-bezier(.2,.7,.2,1) 522ms both;"/>
  <circle cx="294.3" cy="22.6" r="1.8" class="sub" opacity="0.35" style="animation: fade 500ms cubic-bezier(.2,.7,.2,1) 532ms both;"/>
  <circle cx="294.3" cy="31.7" r="1.8" class="sub" opacity="0.35" style="animation: fade 500ms cubic-bezier(.2,.7,.2,1) 542ms both;"/>
  <circle cx="294.3" cy="40.8" r="1.8" class="sub" opacity="0.35" style="animation: fade 500ms cubic-bezier(.2,.7,.2,1) 552ms both;"/>
  <circle cx="294.3" cy="49.8" r="1.8" class="sub" opacity="0.35" style="animation: fade 500ms cubic-bezier(.2,.7,.2,1) 562ms both;"/>
  <circle cx="294.3" cy="58.9" r="1.8" class="sub" opacity="0.35" style="animation: fade 500ms cubic-bezier(.2,.7,.2,1) 572ms both;"/>
  <circle cx="303.4" cy="4.5" r="1.8" class="sub" opacity="0.35" style="animation: fade 500ms cubic-bezier(.2,.7,.2,1) 528ms both;"/>
  <circle cx="303.4" cy="13.6" r="1.8" class="sub" opacity="0.35" style="animation: fade 500ms cubic-bezier(.2,.7,.2,1) 538ms both;"/>
  <circle cx="303.4" cy="22.6" r="1.8" class="sub" opacity="0.35" style="animation: fade 500ms cubic-bezier(.2,.7,.2,1) 548ms both;"/>
  <circle cx="303.4" cy="31.7" r="1.8" class="sub" opacity="0.35" style="animation: fade 500ms cubic-bezier(.2,.7,.2,1) 558ms both;"/>
  <circle cx="303.4" cy="40.8" r="1.8" class="sub" opacity="0.35" style="animation: fade 500ms cubic-bezier(.2,.7,.2,1) 568ms both;"/>
  <circle cx="303.4" cy="49.8" r="1.8" class="sub" opacity="0.35" style="animation: fade 500ms cubic-bezier(.2,.7,.2,1) 578ms both;"/>
  <circle cx="303.4" cy="58.9" r="1.8" class="sub" opacity="0.35" style="animation: fade 500ms cubic-bezier(.2,.7,.2,1) 588ms both;"/>
  <circle cx="312.5" cy="4.5" r="1.8" class="sub" opacity="0.35" style="animation: fade 500ms cubic-bezier(.2,.7,.2,1) 544ms both;"/>
  <circle cx="312.5" cy="13.6" r="1.8" class="sub" opacity="0.35" style="animation: fade 500ms cubic-bezier(.2,.7,.2,1) 554ms both;"/>
  <circle cx="312.5" cy="22.6" r="1.8" class="sub" opacity="0.35" style="animation: fade 500ms cubic-bezier(.2,.7,.2,1) 564ms both;"/>
  <circle cx="312.5" cy="31.7" r="1.8" class="sub" opacity="0.35" style="animation: fade 500ms cubic-bezier(.2,.7,.2,1) 574ms both;"/>
  <circle cx="312.5" cy="40.8" r="1.8" class="sub" opacity="0.35" style="animation: fade 500ms cubic-bezier(.2,.7,.2,1) 584ms both;"/>
  <circle cx="312.5" cy="49.8" r="1.8" class="sub" opacity="0.35" style="animation: fade 500ms cubic-bezier(.2,.7,.2,1) 594ms both;"/>
  <circle cx="312.5" cy="58.9" r="1.8" class="sub" opacity="0.35" style="animation: fade 500ms cubic-bezier(.2,.7,.2,1) 604ms both;"/>
  <circle cx="321.5" cy="4.5" r="1.8" class="sub" opacity="0.35" style="animation: fade 500ms cubic-bezier(.2,.7,.2,1) 560ms both;"/>
  <circle cx="321.5" cy="13.6" r="1.8" class="sub" opacity="0.35" style="animation: fade 500ms cubic-bezier(.2,.7,.2,1) 570ms both;"/>
  <circle cx="321.5" cy="22.6" r="1.8" class="sub" opacity="0.35" style="animation: fade 500ms cubic-bezier(.2,.7,.2,1) 580ms both;"/>
  <circle cx="321.5" cy="31.7" r="1.8" class="sub" opacity="0.35" style="animation: fade 500ms cubic-bezier(.2,.7,.2,1) 590ms both;"/>
  <circle cx="321.5" cy="40.8" r="1.8" class="sub" opacity="0.35" style="animation: fade 500ms cubic-bezier(.2,.7,.2,1) 600ms both;"/>
  <circle cx="321.5" cy="49.8" r="1.8" class="sub" opacity="0.35" style="animation: fade 500ms cubic-bezier(.2,.7,.2,1) 610ms both;"/>
  <circle cx="321.5" cy="58.9" r="1.8" class="sub" opacity="0.35" style="animation: fade 500ms cubic-bezier(.2,.7,.2,1) 620ms both;"/>
  <circle cx="330.6" cy="4.5" r="1.8" class="sub" opacity="0.35" style="animation: fade 500ms cubic-bezier(.2,.7,.2,1) 576ms both;"/>
  <circle cx="330.6" cy="13.6" r="1.8" class="sub" opacity="0.35" style="animation: fade 500ms cubic-bezier(.2,.7,.2,1) 586ms both;"/>
  <circle cx="330.6" cy="22.6" r="1.8" class="sub" opacity="0.35" style="animation: fade 500ms cubic-bezier(.2,.7,.2,1) 596ms both;"/>
  <circle cx="330.6" cy="31.7" r="1.8" class="sub" opacity="0.35" style="animation: fade 500ms cubic-bezier(.2,.7,.2,1) 606ms both;"/>
  <circle cx="330.6" cy="40.8" r="1.8" class="sub" opacity="0.35" style="animation: fade 500ms cubic-bezier(.2,.7,.2,1) 616ms both;"/>
  <circle cx="330.6" cy="49.8" r="1.8" class="sub" opacity="0.35" style="animation: fade 500ms cubic-bezier(.2,.7,.2,1) 626ms both;"/>
  <circle cx="330.6" cy="58.9" r="1.8" class="sub" opacity="0.35" style="animation: fade 500ms cubic-bezier(.2,.7,.2,1) 636ms both;"/>
  <circle cx="339.6" cy="4.5" r="1.8" class="sub" opacity="0.35" style="animation: fade 500ms cubic-bezier(.2,.7,.2,1) 592ms both;"/>
  <circle cx="339.6" cy="13.6" r="1.8" class="sub" opacity="0.35" style="animation: fade 500ms cubic-bezier(.2,.7,.2,1) 602ms both;"/>
  <circle cx="339.6" cy="22.6" r="1.8" class="sub" opacity="0.35" style="animation: fade 500ms cubic-bezier(.2,.7,.2,1) 612ms both;"/>
  <circle cx="339.6" cy="31.7" r="1.8" class="sub" opacity="0.35" style="animation: fade 500ms cubic-bezier(.2,.7,.2,1) 622ms both;"/>
  <circle cx="339.6" cy="40.8" r="1.8" class="sub" opacity="0.35" style="animation: fade 500ms cubic-bezier(.2,.7,.2,1) 632ms both;"/>
  <circle cx="339.6" cy="49.8" r="1.8" class="sub" opacity="0.35" style="animation: fade 500ms cubic-bezier(.2,.7,.2,1) 642ms both;"/>
  <circle cx="339.6" cy="58.9" r="1.8" class="sub" opacity="0.35" style="animation: fade 500ms cubic-bezier(.2,.7,.2,1) 652ms both;"/>
  <circle cx="348.7" cy="4.5" r="1.8" class="sub" opacity="0.35" style="animation: fade 500ms cubic-bezier(.2,.7,.2,1) 608ms both;"/>
  <circle cx="348.7" cy="13.6" r="1.8" class="sub" opacity="0.35" style="animation: fade 500ms cubic-bezier(.2,.7,.2,1) 618ms both;"/>
  <circle cx="348.7" cy="22.6" r="1.8" class="sub" opacity="0.35" style="animation: fade 500ms cubic-bezier(.2,.7,.2,1) 628ms both;"/>
  <circle cx="348.7" cy="31.7" r="1.8" class="sub" opacity="0.35" style="animation: fade 500ms cubic-bezier(.2,.7,.2,1) 638ms both;"/>
  <circle cx="348.7" cy="40.8" r="1.8" class="sub" opacity="0.35" style="animation: fade 500ms cubic-bezier(.2,.7,.2,1) 648ms both;"/>
  <circle cx="348.7" cy="49.8" r="1.8" class="sub" opacity="0.35" style="animation: fade 500ms cubic-bezier(.2,.7,.2,1) 658ms both;"/>
  <circle cx="348.7" cy="58.9" r="1.8" class="sub" opacity="0.35" style="animation: fade 500ms cubic-bezier(.2,.7,.2,1) 668ms both;"/>
  <circle cx="357.7" cy="4.5" r="1.8" class="sub" opacity="0.35" style="animation: fade 500ms cubic-bezier(.2,.7,.2,1) 624ms both;"/>
  <circle cx="357.7" cy="13.6" r="1.8" class="sub" opacity="0.35" style="animation: fade 500ms cubic-bezier(.2,.7,.2,1) 634ms both;"/>
  <circle cx="357.7" cy="22.6" r="1.8" class="sub" opacity="0.35" style="animation: fade 500ms cubic-bezier(.2,.7,.2,1) 644ms both;"/>
  <circle cx="357.7" cy="31.7" r="1.8" class="sub" opacity="0.35" style="animation: fade 500ms cubic-bezier(.2,.7,.2,1) 654ms both;"/>
  <circle cx="357.7" cy="40.8" r="1.8" class="sub" opacity="0.35" style="animation: fade 500ms cubic-bezier(.2,.7,.2,1) 664ms both;"/>
  <circle cx="357.7" cy="49.8" r="1.8" class="sub" opacity="0.35" style="animation: fade 500ms cubic-bezier(.2,.7,.2,1) 674ms both;"/>
  <circle cx="357.7" cy="58.9" r="1.8" class="sub" opacity="0.35" style="animation: fade 500ms cubic-bezier(.2,.7,.2,1) 684ms both;"/>
  <circle cx="366.8" cy="4.5" r="1.8" class="sub" opacity="0.35" style="animation: fade 500ms cubic-bezier(.2,.7,.2,1) 640ms both;"/>
  <circle cx="366.8" cy="13.6" r="1.8" class="sub" opacity="0.35" style="animation: fade 500ms cubic-bezier(.2,.7,.2,1) 650ms both;"/>
  <circle cx="366.8" cy="22.6" r="1.8" class="sub" opacity="0.35" style="animation: fade 500ms cubic-bezier(.2,.7,.2,1) 660ms both;"/>
  <circle cx="366.8" cy="31.7" r="1.8" class="sub" opacity="0.35" style="animation: fade 500ms cubic-bezier(.2,.7,.2,1) 670ms both;"/>
  <circle cx="366.8" cy="40.8" r="1.8" class="sub" opacity="0.35" style="animation: fade 500ms cubic-bezier(.2,.7,.2,1) 680ms both;"/>
  <circle cx="366.8" cy="49.8" r="1.8" class="sub" opacity="0.35" style="animation: fade 500ms cubic-bezier(.2,.7,.2,1) 690ms both;"/>
  <circle cx="366.8" cy="58.9" r="1.8" class="sub" opacity="0.35" style="animation: fade 500ms cubic-bezier(.2,.7,.2,1) 700ms both;"/>
  <circle cx="375.8" cy="4.5" r="1.8" class="sub" opacity="0.35" style="animation: fade 500ms cubic-bezier(.2,.7,.2,1) 656ms both;"/>
  <circle cx="375.8" cy="13.6" r="1.8" class="sub" opacity="0.35" style="animation: fade 500ms cubic-bezier(.2,.7,.2,1) 666ms both;"/>
  <circle cx="375.8" cy="22.6" r="1.8" class="sub" opacity="0.35" style="animation: fade 500ms cubic-bezier(.2,.7,.2,1) 676ms both;"/>
  <circle cx="375.8" cy="31.7" r="1.8" class="sub" opacity="0.35" style="animation: fade 500ms cubic-bezier(.2,.7,.2,1) 686ms both;"/>
  <circle cx="375.8" cy="40.8" r="1.8" class="sub" opacity="0.35" style="animation: fade 500ms cubic-bezier(.2,.7,.2,1) 696ms both;"/>
  <circle cx="375.8" cy="49.8" r="1.8" class="sub" opacity="0.35" style="animation: fade 500ms cubic-bezier(.2,.7,.2,1) 706ms both;"/>
  <circle cx="375.8" cy="58.9" r="1.8" class="sub" opacity="0.35" style="animation: fade 500ms cubic-bezier(.2,.7,.2,1) 716ms both;"/>
  <circle cx="384.9" cy="4.5" r="1.8" class="sub" opacity="0.35" style="animation: fade 500ms cubic-bezier(.2,.7,.2,1) 672ms both;"/>
  <circle cx="384.9" cy="13.6" r="1.8" class="sub" opacity="0.35" style="animation: fade 500ms cubic-bezier(.2,.7,.2,1) 682ms both;"/>
  <circle cx="384.9" cy="22.6" r="1.8" class="sub" opacity="0.35" style="animation: fade 500ms cubic-bezier(.2,.7,.2,1) 692ms both;"/>
  <circle cx="384.9" cy="31.7" r="1.8" class="sub" opacity="0.35" style="animation: fade 500ms cubic-bezier(.2,.7,.2,1) 702ms both;"/>
  <circle cx="384.9" cy="40.8" r="1.8" class="sub" opacity="0.35" style="animation: fade 500ms cubic-bezier(.2,.7,.2,1) 712ms both;"/>
  <circle cx="384.9" cy="49.8" r="1.8" class="sub" opacity="0.35" style="animation: fade 500ms cubic-bezier(.2,.7,.2,1) 722ms both;"/>
  <circle cx="384.9" cy="58.9" r="1.8" class="sub" opacity="0.35" style="animation: fade 500ms cubic-bezier(.2,.7,.2,1) 732ms both;"/>
  <circle cx="394" cy="4.5" r="1.8" class="sub" opacity="0.35" style="animation: fade 500ms cubic-bezier(.2,.7,.2,1) 688ms both;"/>
  <circle cx="394" cy="13.6" r="1.8" class="sub" opacity="0.35" style="animation: fade 500ms cubic-bezier(.2,.7,.2,1) 698ms both;"/>
  <circle cx="394" cy="22.6" r="1.8" class="sub" opacity="0.35" style="animation: fade 500ms cubic-bezier(.2,.7,.2,1) 708ms both;"/>
  <circle cx="394" cy="31.7" r="1.8" class="sub" opacity="0.35" style="animation: fade 500ms cubic-bezier(.2,.7,.2,1) 718ms both;"/>
  <circle cx="394" cy="40.8" r="1.8" class="sub" opacity="0.35" style="animation: fade 500ms cubic-bezier(.2,.7,.2,1) 728ms both;"/>
  <circle cx="394" cy="49.8" r="1.8" class="sub" opacity="0.35" style="animation: fade 500ms cubic-bezier(.2,.7,.2,1) 738ms both;"/>
  <circle cx="394" cy="58.9" r="1.8" class="sub" opacity="0.35" style="animation: fade 500ms cubic-bezier(.2,.7,.2,1) 748ms both;"/>
  <circle cx="403" cy="4.5" r="1.8" class="sub" opacity="0.35" style="animation: fade 500ms cubic-bezier(.2,.7,.2,1) 704ms both;"/>
  <circle cx="403" cy="13.6" r="1.8" class="sub" opacity="0.35" style="animation: fade 500ms cubic-bezier(.2,.7,.2,1) 714ms both;"/>
  <circle cx="403" cy="22.6" r="1.8" class="sub" opacity="0.35" style="animation: fade 500ms cubic-bezier(.2,.7,.2,1) 724ms both;"/>
  <circle cx="403" cy="31.7" r="1.8" class="sub" opacity="0.35" style="animation: fade 500ms cubic-bezier(.2,.7,.2,1) 734ms both;"/>
  <circle cx="403" cy="40.8" r="1.8" class="sub" opacity="0.35" style="animation: fade 500ms cubic-bezier(.2,.7,.2,1) 744ms both;"/>
  <circle cx="403" cy="49.8" r="1.8" class="sub" opacity="0.35" style="animation: fade 500ms cubic-bezier(.2,.7,.2,1) 754ms both;"/>
  <circle cx="403" cy="58.9" r="1.8" class="sub" opacity="0.35" style="animation: fade 500ms cubic-bezier(.2,.7,.2,1) 764ms both;"/>
  <circle cx="412.1" cy="4.5" r="1.8" class="sub" opacity="0.35" style="animation: fade 500ms cubic-bezier(.2,.7,.2,1) 720ms both;"/>
  <circle cx="412.1" cy="13.6" r="1.8" class="key" opacity="0.39" style="animation: fade 500ms cubic-bezier(.2,.7,.2,1) 730ms both;"/>
  <circle cx="412.1" cy="22.6" r="1.8" class="sub" opacity="0.35" style="animation: fade 500ms cubic-bezier(.2,.7,.2,1) 740ms both;"/>
  <circle cx="412.1" cy="31.7" r="1.8" class="sub" opacity="0.35" style="animation: fade 500ms cubic-bezier(.2,.7,.2,1) 750ms both;"/>
  <circle cx="412.1" cy="40.8" r="1.8" class="key" opacity="0.41" style="animation: fade 500ms cubic-bezier(.2,.7,.2,1) 760ms both;"/>
  <circle cx="412.1" cy="49.8" r="1.8" class="key" opacity="0.37" style="animation: fade 500ms cubic-bezier(.2,.7,.2,1) 770ms both;"/>
  <circle cx="412.1" cy="58.9" r="1.8" class="sub" opacity="0.35" style="animation: fade 500ms cubic-bezier(.2,.7,.2,1) 780ms both;"/>
  <circle cx="421.1" cy="4.5" r="1.8" class="key" opacity="0.43" style="animation: fade 500ms cubic-bezier(.2,.7,.2,1) 736ms both;"/>
  <circle cx="421.1" cy="13.6" r="1.8" class="sub" opacity="0.35" style="animation: fade 500ms cubic-bezier(.2,.7,.2,1) 746ms both;"/>
  <circle cx="421.1" cy="22.6" r="1.8" class="sub" opacity="0.35" style="animation: fade 500ms cubic-bezier(.2,.7,.2,1) 756ms both;"/>
  <circle cx="421.1" cy="31.7" r="1.8" class="sub" opacity="0.35" style="animation: fade 500ms cubic-bezier(.2,.7,.2,1) 766ms both;"/>
  <circle cx="421.1" cy="40.8" r="1.8" class="sub" opacity="0.35" style="animation: fade 500ms cubic-bezier(.2,.7,.2,1) 776ms both;"/>
  <circle cx="421.1" cy="49.8" r="1.8" class="sub" opacity="0.35" style="animation: fade 500ms cubic-bezier(.2,.7,.2,1) 786ms both;"/>
  <circle cx="421.1" cy="58.9" r="1.8" class="sub" opacity="0.35" style="animation: fade 500ms cubic-bezier(.2,.7,.2,1) 796ms both;"/>
  <circle cx="430.2" cy="4.5" r="1.8" class="key" opacity="0.69" style="animation: fade 500ms cubic-bezier(.2,.7,.2,1) 752ms both;"/>
  <circle cx="430.2" cy="13.6" r="1.8" class="sub" opacity="0.35" style="animation: fade 500ms cubic-bezier(.2,.7,.2,1) 762ms both;"/>
  <circle cx="430.2" cy="22.6" r="1.8" class="sub" opacity="0.35" style="animation: fade 500ms cubic-bezier(.2,.7,.2,1) 772ms both;"/>
  <circle cx="430.2" cy="31.7" r="1.8" class="sub" opacity="0.35" style="animation: fade 500ms cubic-bezier(.2,.7,.2,1) 782ms both;"/>
  <circle cx="430.2" cy="40.8" r="1.8" class="sub" opacity="0.35" style="animation: fade 500ms cubic-bezier(.2,.7,.2,1) 792ms both;"/>
  <circle cx="430.2" cy="49.8" r="1.8" class="sub" opacity="0.35" style="animation: fade 500ms cubic-bezier(.2,.7,.2,1) 802ms both;"/>
  <circle cx="430.2" cy="58.9" r="1.8" class="sub" opacity="0.35" style="animation: fade 500ms cubic-bezier(.2,.7,.2,1) 812ms both;"/>
  <circle cx="439.2" cy="4.5" r="1.8" class="sub" opacity="0.35" style="animation: fade 500ms cubic-bezier(.2,.7,.2,1) 768ms both;"/>
  <circle cx="439.2" cy="13.6" r="1.8" class="sub" opacity="0.35" style="animation: fade 500ms cubic-bezier(.2,.7,.2,1) 778ms both;"/>
  <circle cx="439.2" cy="22.6" r="1.8" class="sub" opacity="0.35" style="animation: fade 500ms cubic-bezier(.2,.7,.2,1) 788ms both;"/>
  <circle cx="439.2" cy="31.7" r="1.8" class="sub" opacity="0.35" style="animation: fade 500ms cubic-bezier(.2,.7,.2,1) 798ms both;"/>
  <circle cx="439.2" cy="40.8" r="1.8" class="sub" opacity="0.35" style="animation: fade 500ms cubic-bezier(.2,.7,.2,1) 808ms both;"/>
  <circle cx="439.2" cy="49.8" r="1.8" class="sub" opacity="0.35" style="animation: fade 500ms cubic-bezier(.2,.7,.2,1) 818ms both;"/>
  <circle cx="439.2" cy="58.9" r="1.8" class="sub" opacity="0.35" style="animation: fade 500ms cubic-bezier(.2,.7,.2,1) 828ms both;"/>
  <circle cx="448.3" cy="4.5" r="1.8" class="sub" opacity="0.35" style="animation: fade 500ms cubic-bezier(.2,.7,.2,1) 784ms both;"/>
  <circle cx="448.3" cy="13.6" r="1.8" class="sub" opacity="0.35" style="animation: fade 500ms cubic-bezier(.2,.7,.2,1) 794ms both;"/>
  <circle cx="448.3" cy="22.6" r="1.8" class="sub" opacity="0.35" style="animation: fade 500ms cubic-bezier(.2,.7,.2,1) 804ms both;"/>
  <circle cx="448.3" cy="31.7" r="1.8" class="sub" opacity="0.35" style="animation: fade 500ms cubic-bezier(.2,.7,.2,1) 814ms both;"/>
  <circle cx="448.3" cy="40.8" r="1.8" class="sub" opacity="0.35" style="animation: fade 500ms cubic-bezier(.2,.7,.2,1) 824ms both;"/>
  <circle cx="448.3" cy="49.8" r="1.8" class="sub" opacity="0.35" style="animation: fade 500ms cubic-bezier(.2,.7,.2,1) 834ms both;"/>
  <circle cx="448.3" cy="58.9" r="1.8" class="key" opacity="0.37" style="animation: fade 500ms cubic-bezier(.2,.7,.2,1) 844ms both;"/>
  <circle cx="457.4" cy="4.5" r="1.8" class="sub" opacity="0.35" style="animation: fade 500ms cubic-bezier(.2,.7,.2,1) 800ms both;"/>
  <circle cx="457.4" cy="13.6" r="1.8" class="sub" opacity="0.35" style="animation: fade 500ms cubic-bezier(.2,.7,.2,1) 810ms both;"/>
  <circle cx="457.4" cy="22.6" r="1.8" class="sub" opacity="0.35" style="animation: fade 500ms cubic-bezier(.2,.7,.2,1) 820ms both;"/>
  <circle cx="457.4" cy="31.7" r="1.8" class="sub" opacity="0.35" style="animation: fade 500ms cubic-bezier(.2,.7,.2,1) 830ms both;"/>
  <circle cx="457.4" cy="40.8" r="1.8" class="sub" opacity="0.35" style="animation: fade 500ms cubic-bezier(.2,.7,.2,1) 840ms both;"/>
  <circle cx="457.4" cy="49.8" r="1.8" class="sub" opacity="0.35" style="animation: fade 500ms cubic-bezier(.2,.7,.2,1) 850ms both;"/>
  <circle cx="457.4" cy="58.9" r="1.8" class="sub" opacity="0.35" style="animation: fade 500ms cubic-bezier(.2,.7,.2,1) 860ms both;"/>
  <circle cx="466.4" cy="4.5" r="1.8" class="sub" opacity="0.35" style="animation: fade 500ms cubic-bezier(.2,.7,.2,1) 816ms both;"/>
  <circle cx="466.4" cy="13.6" r="1.8" class="sub" opacity="0.35" style="animation: fade 500ms cubic-bezier(.2,.7,.2,1) 826ms both;"/>
  <circle cx="466.4" cy="22.6" r="1.8" class="sub" opacity="0.35" style="animation: fade 500ms cubic-bezier(.2,.7,.2,1) 836ms both;"/>
  <circle cx="466.4" cy="31.7" r="1.8" class="sub" opacity="0.35" style="animation: fade 500ms cubic-bezier(.2,.7,.2,1) 846ms both;"/>
  <circle cx="466.4" cy="40.8" r="1.8" class="sub" opacity="0.35" style="animation: fade 500ms cubic-bezier(.2,.7,.2,1) 856ms both;"/>
  <circle cx="466.4" cy="49.8" r="1.8" class="sub" opacity="0.35" style="animation: fade 500ms cubic-bezier(.2,.7,.2,1) 866ms both;"/>
  <circle cx="466.4" cy="58.9" r="1.8" class="key" opacity="0.41" style="animation: fade 500ms cubic-bezier(.2,.7,.2,1) 876ms both;"/>
  <circle cx="475.5" cy="4.5" r="1.8" class="key" opacity="1.00" style="animation: fade 500ms cubic-bezier(.2,.7,.2,1) 832ms both;"/>
  <circle cx="475.5" cy="13.6" r="1.8" class="key" opacity="0.62" style="animation: fade 500ms cubic-bezier(.2,.7,.2,1) 842ms both;"/>
  <circle cx="475.5" cy="22.6" r="1.8" class="key" opacity="0.75" style="animation: fade 500ms cubic-bezier(.2,.7,.2,1) 852ms both;"/>
</svg>
